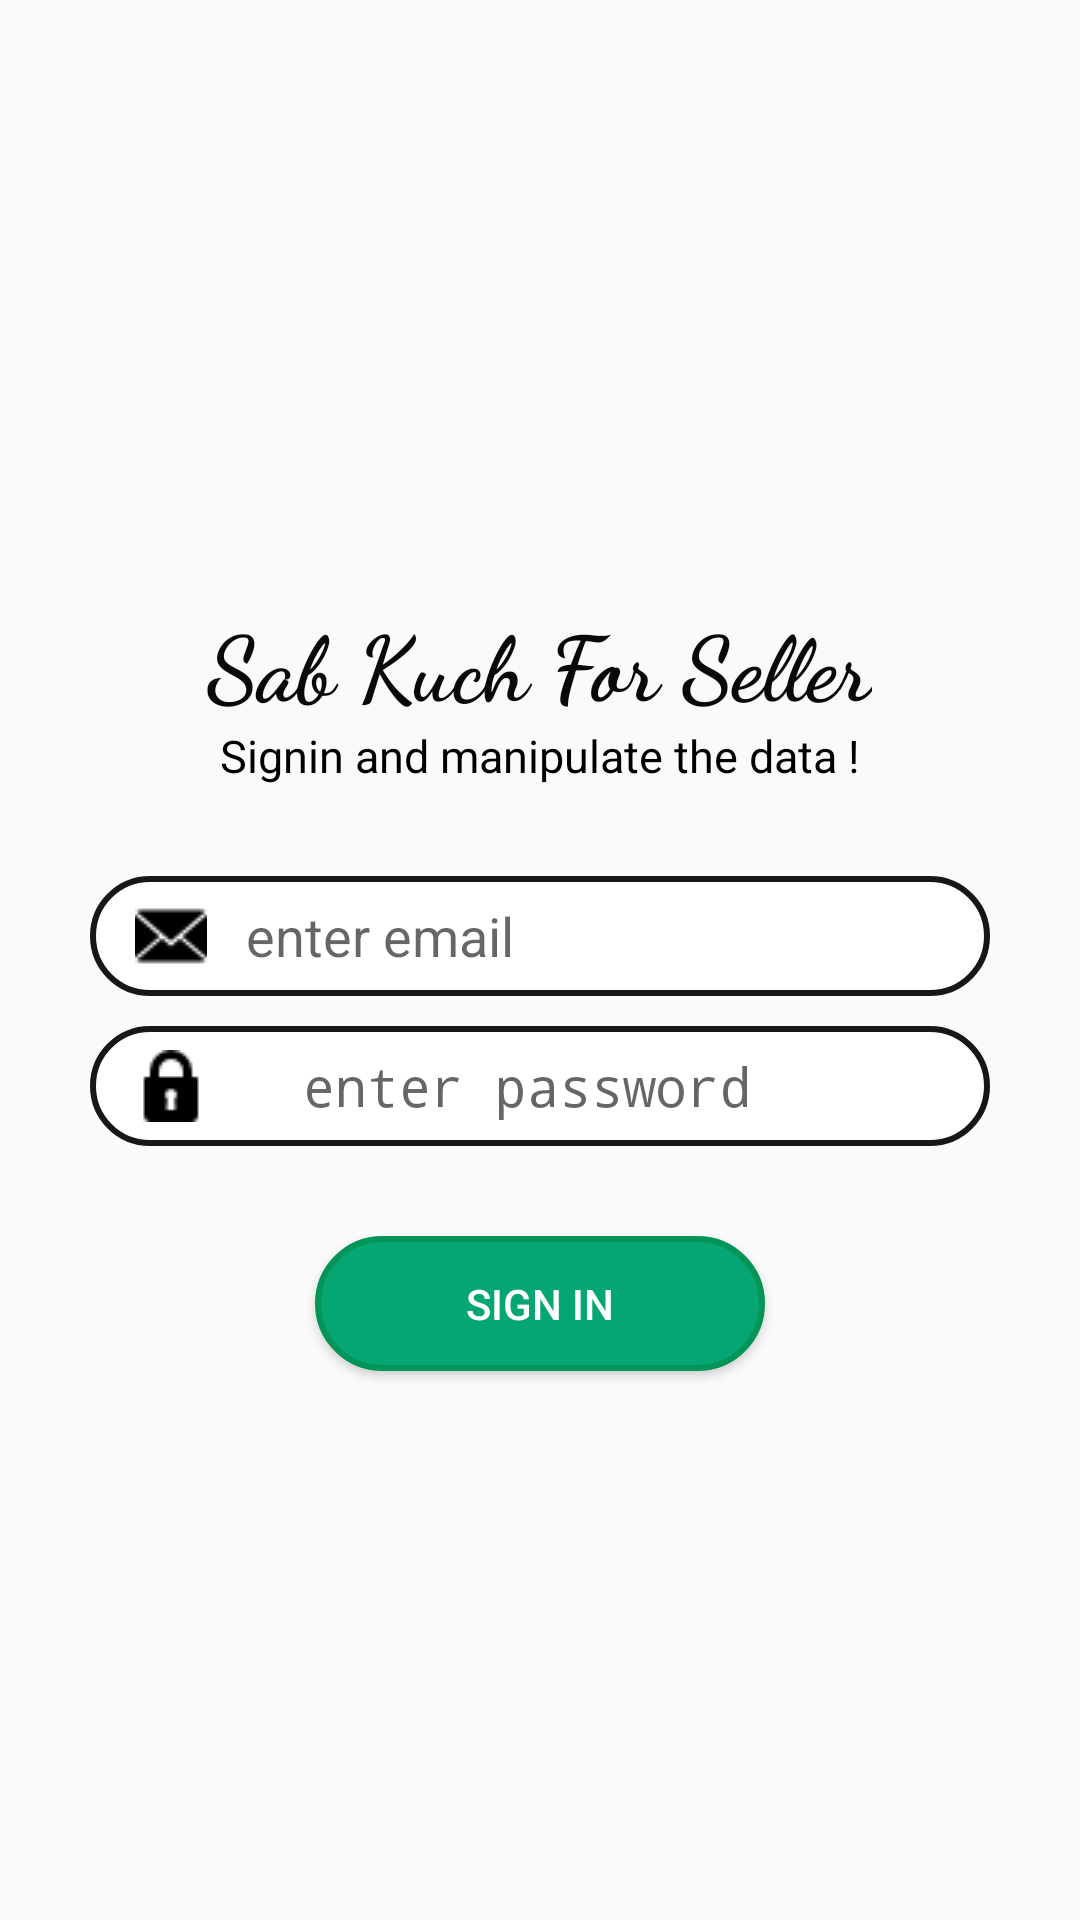

Reconstruct the res/layout file that produces this screen, plus the resources it refers to.
<!-- AndroidManifest.xml: application theme AppTheme -->
<!-- res/layout/activity_login.xml -->
<?xml version="1.0" encoding="utf-8"?>
<ScrollView

    xmlns:android="http://schemas.android.com/apk/res/android"
    xmlns:app="http://schemas.android.com/apk/res-auto"
    xmlns:tools="http://schemas.android.com/tools"
    android:layout_width="match_parent"
    android:layout_height="match_parent"
    app:layout_behavior="@string/appbar_scrolling_view_behavior" >

    <LinearLayout
        android:orientation="vertical"
        android:layout_width="match_parent"
        android:layout_height="wrap_content">

        <ImageView
            android:src="@drawable/logo"
            android:layout_width="match_parent"
            android:layout_height="200dp" />

        <TextView
            android:textStyle="bold"
            android:fontFamily="cursive"
            android:textColor="#0a0909"
            android:layout_gravity="center"
            android:textAlignment="center"
            android:text="Sab Kuch For Seller"
            android:textSize="30dp"
            android:layout_width="wrap_content"
            android:layout_height="wrap_content" />
        <TextView

            android:gravity="center"
            android:textSize="15sp"
            android:textColor="#000"
            android:text="Signin and manipulate the data !"
            android:layout_width="match_parent"
            android:layout_height="wrap_content" />


        <EditText
            android:id="@+id/edLoginEmail"
            android:paddingLeft="15dp"
            android:layout_marginTop="30dp"
            android:layout_gravity="center"
            android:hint="   enter email"
            android:layout_width="300dp"
            android:inputType="textEmailAddress"
            android:layout_height="40dp"
            android:background="@drawable/curveedit"
            android:textColor="#79736e"
            android:drawableLeft="@drawable/close" />
        <EditText
            android:id="@+id/edLoginPassword"
            android:paddingLeft="15dp"
            android:hint="   enter password"
            android:layout_marginTop="10dp"
            android:layout_width="300dp"
            android:layout_height="40dp"
            android:layout_gravity="center"
            android:background="@drawable/curveedit"
            android:textColor="#79736e"
            android:inputType="textPassword"
            android:drawableLeft="@drawable/lock3" />

        <Button
            android:id="@+id/btnLogin"
            android:textAlignment="center"
            android:text="Sign In"
            android:layout_marginTop="30dp"
            android:layout_width="150dp"
            android:layout_marginBottom="20dp"
            android:layout_height="45dp"
            android:layout_gravity="center"
            android:background="@drawable/curve1"
            android:textColor="#FFF"
            />


    </LinearLayout>

</ScrollView>
<!-- resources referenced by this layout -->
<resources>
  <!-- drawable close: png bitmap (drawable, 594 bytes) -->
  <!-- drawable curve1 (drawable) -->
  <?xml version="1.0" encoding="utf-8"?>
  <selector xmlns:android="http://schemas.android.com/apk/res/android" >
      <item >
          <shape android:shape="rectangle"  >
  
              <corners android:radius="45dip" />
  
              <stroke android:width="2dip"
                  android:color="#039458" />
              <size android:width="150dp"
                  android:height="50dp"/>
  
              <gradient android:angle="-90"
                  android:centerColor="#05a673"
                  android:startColor="#05a673"
                  android:endColor="#05a673" />
  
          </shape>
      </item>
  </selector>
  <!-- drawable curveedit (drawable) -->
  <?xml version="1.0" encoding="utf-8"?>
  <selector xmlns:android="http://schemas.android.com/apk/res/android" >
      <item >
          <shape android:shape="rectangle"  >
              <corners android:radius="45dip" />
              <stroke android:width="2dip" android:color="#181717" />
              <gradient android:angle="-90" android:startColor="#FFF" android:endColor="#fff" />
          </shape>
      </item>
  </selector>
  <!-- drawable lock3: png bitmap (drawable, 510 bytes) -->
  <style name="AppTheme" parent="Theme.AppCompat.Light.DarkActionBar">
          
          <item name="colorPrimary">#05a673</item>
          <item name="colorPrimaryDark">#039458</item>
          <item name="colorAccent">@color/colorAccent</item>
          <item name="android:textColor">#000</item>
  
      </style>
  <!-- not gathered from this repository: default colours our renderer supplied (Android Studio template values) -->
  <color name="colorAccent">#FF03DAC5</color>
</resources>
